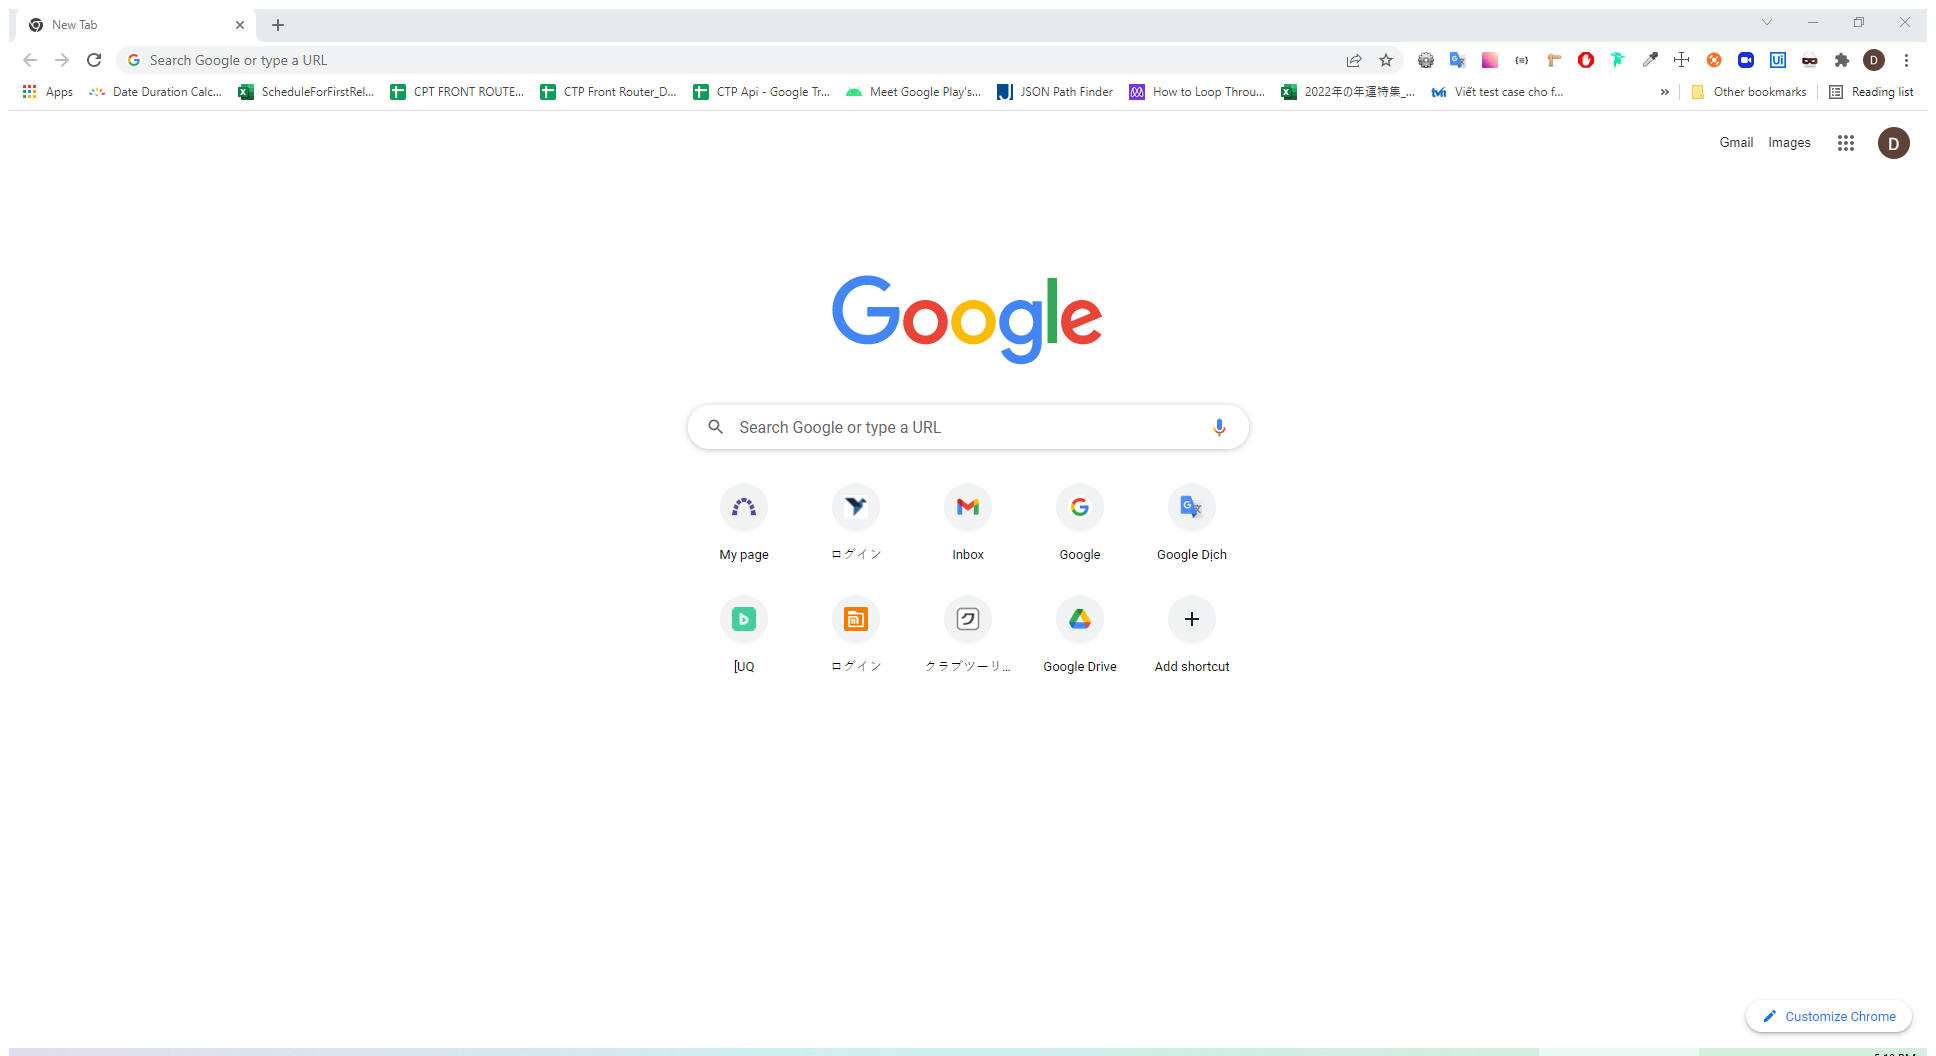
Task: au one test demo
Workflow: 001

Step 1: Use Browser Chrome: New Tab (chrome.exe)
